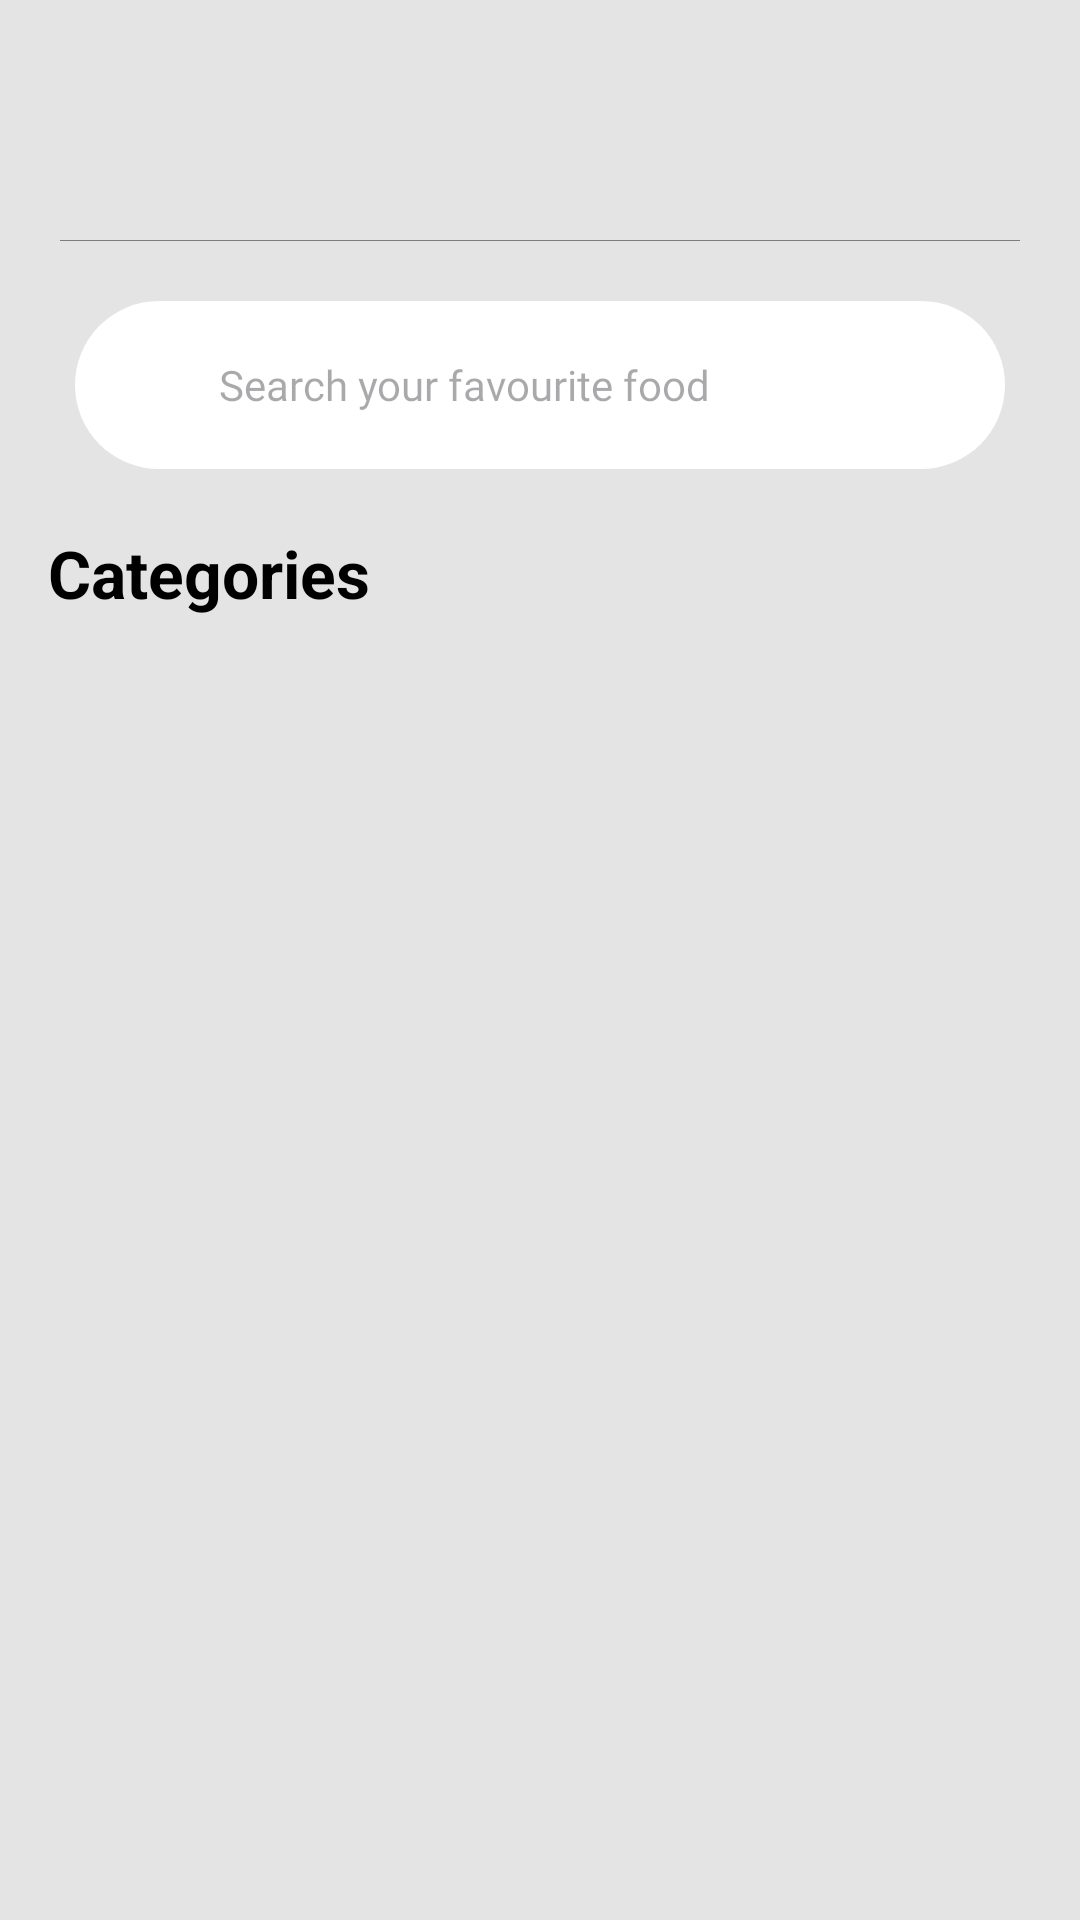

This screen was rendered from an Android layout file. Write that file and the resources it references.
<!-- AndroidManifest.xml: application theme Theme.Practice -->
<!-- res/layout/home_page.xml -->
<LinearLayout
    xmlns:android="http://schemas.android.com/apk/res/android"
    xmlns:app="http://schemas.android.com/apk/res-auto"
    android:id="@+id/main"
    android:layout_width="match_parent"
    android:layout_height="match_parent"
    android:orientation="vertical"
    android:background="?attr/android:windowBackground"
    android:gravity="start">


    <LinearLayout
        android:layout_width="match_parent"
        android:layout_height="wrap_content"
        android:orientation="horizontal"
        android:paddingHorizontal="15dp"
        android:gravity="center">

        <ImageView
            android:layout_width="70dp"
            android:layout_height="80dp"
            android:scaleType="centerCrop"
            android:src="@drawable/logo"/>
        <View
            android:layout_width="0dp"
            android:layout_height="0dp"
            android:layout_weight="1"/>

    </LinearLayout>

    <View
        android:layout_width="match_parent"
        android:layout_height="0.3dp"
        android:layout_marginHorizontal="20dp"
        android:background="?attr/colorOnPrimary" />

    
    <LinearLayout
        android:layout_width="match_parent"
        android:layout_height="wrap_content"
        android:orientation="horizontal"
        android:background="@drawable/search_bar_bg"
        android:layout_marginLeft="25dp"
        android:layout_marginBottom="20dp"
        android:layout_marginRight="25dp"
        android:layout_marginTop="20dp"
        android:paddingVertical="10dp"
        android:paddingHorizontal="5dp"
        android:gravity="center_vertical">

        <ImageView
            android:layout_width="25dp"
            android:layout_height="25dp"
            android:layout_marginLeft="10dp"
            android:src="@drawable/search"
            app:tint="?attr/colorOnPrimary"/>

        <EditText
            android:id="@+id/search_bar"
            android:layout_width="325dp"
            android:layout_height="36dp"
            android:layout_weight="1"
            android:background="@null"
            android:fontFamily="@font/lexend_semi_bold"
            android:hint="Search your favourite food"
            android:inputType="text"
            android:paddingStart="8dp"
            android:textColor="?attr/colorOnPrimary"
            android:textSize="14sp" />
    </LinearLayout>


    <TextView
        android:layout_width="wrap_content"
        android:layout_height="wrap_content"
        android:text="Categories"
        android:textColor="?attr/android:textColor"
        android:textSize="22dp"
        android:textStyle="bold"
        android:layout_marginLeft="16dp"
        android:layout_marginBottom="10dp">

    </TextView>

    <androidx.recyclerview.widget.RecyclerView
        android:id="@+id/categoryRecyclerView"
        android:layout_width="match_parent"
        android:layout_height="wrap_content"
        android:padding="8dp"
        android:layout_marginBottom="20dp"
        android:scrollbars="none" />

    <androidx.recyclerview.widget.RecyclerView
        android:id="@+id/recipeRecycler"
        android:layout_width="match_parent"
        android:layout_height="match_parent"/>



</LinearLayout>
<!-- resources referenced by this layout -->
<resources>
  <!-- drawable search_bar_bg (drawable) -->
  <?xml version="1.0" encoding="utf-8"?>
  <shape xmlns:android="http://schemas.android.com/apk/res/android" android:shape="rectangle">
      <solid android:color="?attr/colorPrimary"/>
      <corners android:radius="150dp"/>
  </shape>
  <style name="Theme.Practice" parent="Base.Theme.Practice" />
  <style name="Base.Theme.Practice" parent="Theme.Material3.DayNight.NoActionBar">
          <item name="colorPrimary">@color/white</item>
          <item name="colorPrimaryVariant">@color/white1</item>
          <item name="android:windowBackground">@color/off_white</item>
          <item name="colorOnPrimary">@color/gray</item>
          <item name="colorSurface">@color/white1</item>
          <item name="colorSecondary">@color/orange</item>
          <item name="colorSecondaryVariant">@color/light_orange</item>
          <item name="colorOnSecondary">@color/white</item>
          <item name="android:textColor">@color/black</item>
      </style>
  <color name="white">#FFFFFFFF</color>
  <color name="white1">#eeeeee</color>
  <color name="off_white">#e4e4e4</color>
  <color name="gray">#7d7b7c</color>
  <color name="orange">#fd4d34</color>
  <color name="light_orange">#64FF6A00</color>
  <color name="black">#FF000000</color>
</resources>
